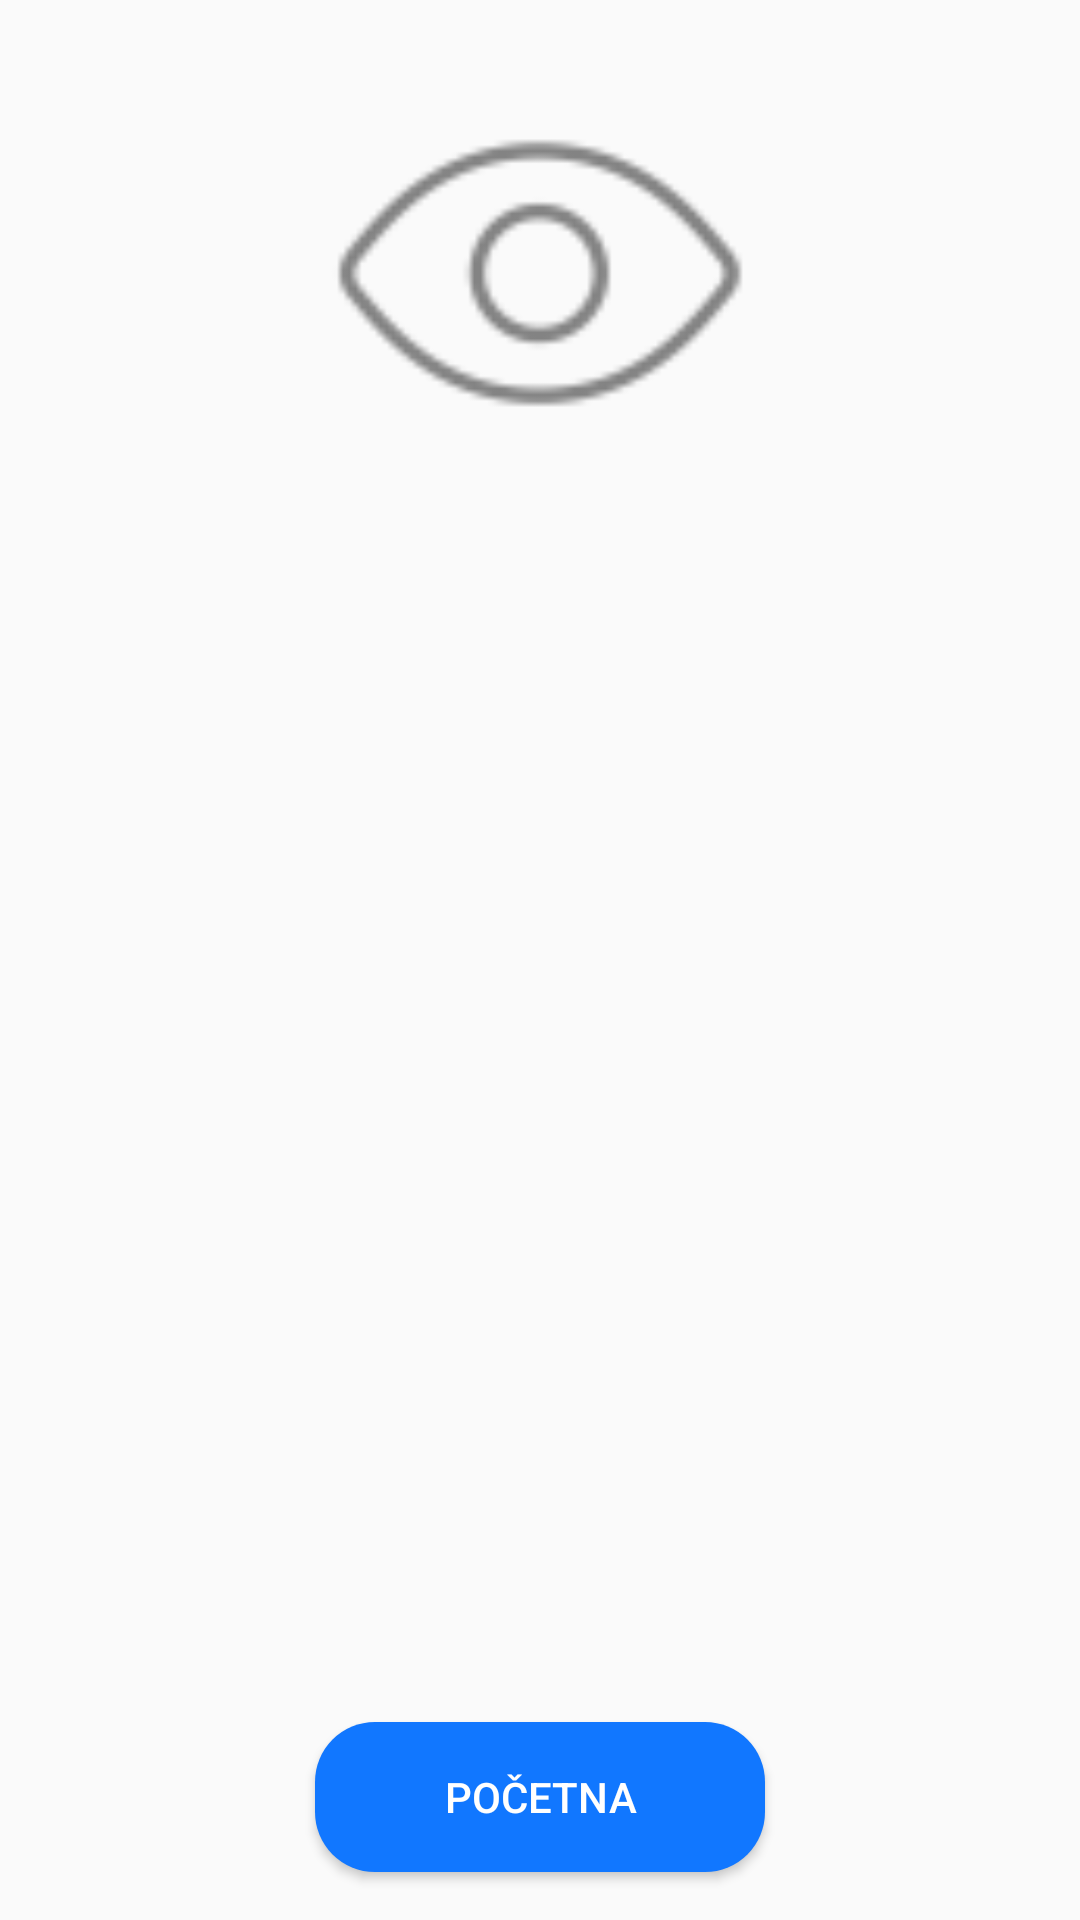

Produce the Android XML layout that renders to this screen, including the resource entries it uses.
<!-- AndroidManifest.xml: application theme AppTheme -->
<!-- res/layout/fragment_summary_info.xml -->
<?xml version="1.0" encoding="utf-8"?>
<androidx.constraintlayout.widget.ConstraintLayout xmlns:android="http://schemas.android.com/apk/res/android"
    xmlns:app="http://schemas.android.com/apk/res-auto"
    xmlns:tools="http://schemas.android.com/tools"
    android:layout_width="match_parent"
    android:layout_height="match_parent"
    android:orientation="vertical"
    tools:context=".activities.SummaryInfoActivity"
    android:id="@+id/summary_fragment">

    <androidx.appcompat.widget.AppCompatImageView
        android:id="@+id/profilna"
        android:layout_width="150dp"
        android:layout_height="150dp"
        app:layout_constraintTop_toTopOf="parent"
        app:layout_constraintLeft_toLeftOf="parent"
        app:layout_constraintRight_toRightOf="parent"
        android:layout_marginTop="16dp"
        android:src="@drawable/profile_picture"
        />

    <TextView
        android:id="@+id/tvImePrezime"
        android:layout_width="wrap_content"
        android:layout_height="wrap_content"
        android:textSize="24dp"
        android:textAlignment="center"
        app:layout_constraintStart_toStartOf="parent"
        app:layout_constraintEnd_toEndOf="parent"
        app:layout_constraintTop_toBottomOf="@+id/profilna"
        android:layout_marginTop="16dp"/>

    <TextView
        android:id="@+id/tvDatumRod"
        android:layout_width="wrap_content"
        android:layout_height="wrap_content"
        android:textSize="24dp"
        app:layout_constraintStart_toStartOf="parent"
        app:layout_constraintEnd_toEndOf="parent"
        app:layout_constraintTop_toBottomOf="@+id/tvImePrezime"
        android:layout_marginTop="16dp"/>

    <TextView
        android:id="@+id/tvImePredmeta"
        android:layout_width="wrap_content"
        android:layout_height="wrap_content"
        android:textSize="24dp"
        app:layout_constraintStart_toStartOf="parent"
        app:layout_constraintEnd_toEndOf="parent"
        app:layout_constraintTop_toBottomOf="@+id/tvDatumRod"
        android:layout_marginTop="16dp"/>

    <TextView
        android:id="@+id/tvImeProfesora"
        android:layout_width="wrap_content"
        android:layout_height="wrap_content"
        android:textSize="24dp"
        app:layout_constraintStart_toStartOf="parent"
        app:layout_constraintEnd_toEndOf="parent"
        app:layout_constraintTop_toBottomOf="@+id/tvImePredmeta"
        android:layout_marginTop="16dp"/>

    <TextView
        android:id="@+id/tvGodina"
        android:layout_width="wrap_content"
        android:layout_height="wrap_content"
        android:textSize="24dp"
        app:layout_constraintStart_toStartOf="parent"
        app:layout_constraintEnd_toEndOf="parent"
        app:layout_constraintTop_toBottomOf="@+id/tvImeProfesora"
        android:layout_marginTop="16dp"/>

    <TextView
        android:id="@+id/tvBrojPredavanja"
        android:layout_width="wrap_content"
        android:layout_height="wrap_content"
        android:textSize="24dp"
        app:layout_constraintStart_toStartOf="parent"
        app:layout_constraintEnd_toEndOf="parent"
        app:layout_constraintTop_toBottomOf="@+id/tvGodina"
        android:layout_marginTop="16dp"/>

    <TextView
        android:id="@+id/tvBrojLV"
        android:layout_width="wrap_content"
        android:layout_height="wrap_content"
        android:textSize="24dp"
        app:layout_constraintStart_toStartOf="parent"
        app:layout_constraintEnd_toEndOf="parent"
        app:layout_constraintTop_toBottomOf="@+id/tvBrojPredavanja"
        android:layout_marginTop="16dp"/>

    <Button
        android:id="@+id/backButton"
        android:layout_width="150dp"
        android:layout_height="50dp"
        app:layout_constraintBottom_toBottomOf="parent"
        app:layout_constraintLeft_toLeftOf="parent"
        app:layout_constraintRight_toRightOf="parent"
        android:layout_marginBottom="16dp"
        android:text="@string/buttonPocetna"
        style="@style/ButtonStyle"/>

</androidx.constraintlayout.widget.ConstraintLayout>
<!-- resources referenced by this layout -->
<resources>
  <!-- drawable profile_picture: png bitmap (drawable-hdpi, 772 bytes) -->
  <string name="buttonPocetna">Početna</string>
  <style name="ButtonStyle" parent="Widget.AppCompat.Button">
          <item name="android:textColor">@color/colorWhite</item>
          <item name="android:background">@drawable/rounded_btn</item>
      </style>
  <style name="AppTheme" parent="Theme.AppCompat.DayNight.DarkActionBar">
          
          <item name="colorPrimary">@color/colorBlack</item>
          <item name="colorPrimaryDark">@color/colorBlack</item>
          <item name="colorAccent">@color/colorAccent</item>
      </style>
  <color name="colorWhite">#ffffff</color>
  <!-- drawable rounded_btn (drawable) -->
  <?xml version="1.0" encoding="utf-8"?>
  <shape xmlns:android="http://schemas.android.com/apk/res/android" android:shape="rectangle">
      <solid android:color="@color/colorBlue"/>
      <stroke android:color="@color/colorBlack"/>
      <corners android:radius="20dp"/>
  </shape>
  <color name="colorBlack">#000000</color>
  <color name="colorAccent">#D81B60</color>
  <color name="colorBlue">#1177FF</color>
</resources>
